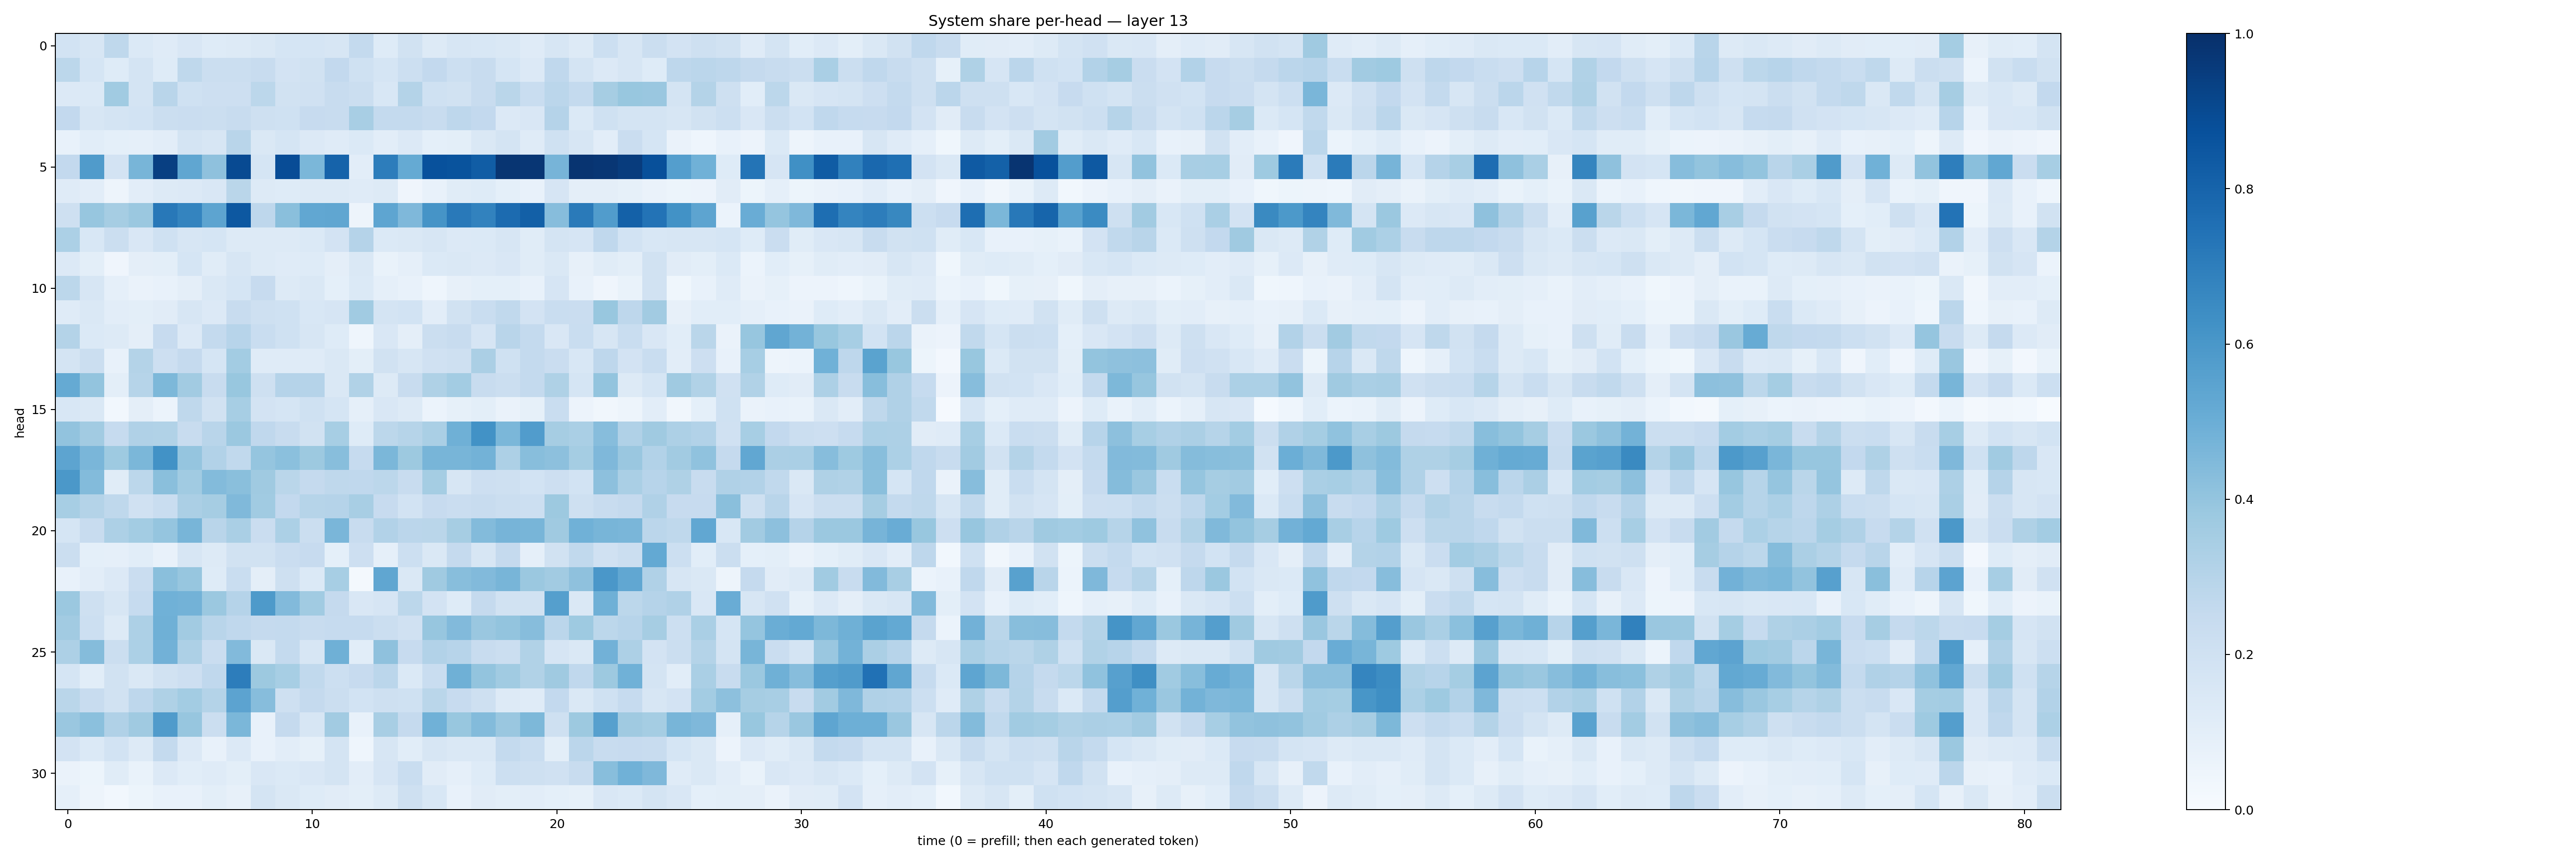

The file beside this chart, header and first rows:
0.18526119, 0.1596476, 0.27124494, 0.13779035, 0.120599136, 0.1512241, 0.12125182, 0.1250672, 0.14473438, 0.17041256, 0.17005895, 0.15789886, 0.25488013, 0.12423772, 0.19491403, 0.12577793, 0.15997438, 0.15476286, 0.14525636, 0.11753888, 0.15758897, 0.13093175, 0.21767981, 0.15980957
0.2808, 0.1701, 0.1224, 0.1727, 0.1234, 0.2734, 0.2217, 0.2193, 0.2361, 0.182, 0.1911, 0.2581, 0.2031, 0.1711, 0.2187, 0.2612, 0.2165, 0.2422, 0.1694, 0.1357, 0.2694, 0.1751, 0.1362, 0.1584
0.1331, 0.1372, 0.3639, 0.176, 0.2903, 0.2022, 0.2139, 0.212, 0.2801, 0.1947, 0.1988, 0.2404, 0.2222, 0.1537, 0.3083, 0.2019, 0.1891, 0.242, 0.2887, 0.2314, 0.2837, 0.2544, 0.3505, 0.387
0.2609, 0.1627, 0.178, 0.1862, 0.2223, 0.229, 0.2263, 0.242, 0.2097, 0.2012, 0.2425, 0.2359, 0.3417, 0.2576, 0.2573, 0.2349, 0.2745, 0.2583, 0.1363, 0.1497, 0.3009, 0.1374, 0.2015, 0.1782
0.07327, 0.1064, 0.0907, 0.08922, 0.1021, 0.1753, 0.1607, 0.2916, 0.1455, 0.168, 0.1348, 0.1183, 0.139, 0.1049, 0.1341, 0.09302, 0.09902, 0.1412, 0.1743, 0.1205, 0.2027, 0.1582, 0.1034, 0.2287
0.2593, 0.5812, 0.1815, 0.466, 0.9388, 0.5336, 0.4102, 0.8954, 0.1685, 0.8878, 0.4574, 0.8008, 0.1049, 0.6995, 0.5161, 0.8712, 0.866, 0.8262, 0.9771, 0.9728, 0.4702, 0.9814, 0.9737, 0.952
0.1187, 0.1026, 0.04737, 0.1041, 0.1284, 0.1348, 0.1514, 0.2869, 0.1311, 0.1222, 0.1317, 0.1316, 0.1201, 0.1277, 0.04138, 0.07419, 0.1149, 0.1239, 0.09067, 0.0775, 0.1678, 0.09679, 0.09588, 0.08527
0.2053, 0.3943, 0.3496, 0.3803, 0.7218, 0.6754, 0.5392, 0.8459, 0.2759, 0.4258, 0.5297, 0.5348, 0.05039, 0.5367, 0.4509, 0.6115, 0.7163, 0.6824, 0.7709, 0.813, 0.4325, 0.7123, 0.5779, 0.8097
0.3319, 0.1527, 0.2222, 0.1496, 0.1994, 0.1585, 0.1715, 0.1323, 0.1294, 0.1276, 0.137, 0.183, 0.3012, 0.1374, 0.1454, 0.1597, 0.1333, 0.139, 0.1599, 0.1171, 0.1772, 0.1675, 0.269, 0.1846
0.1358, 0.09874, 0.04004, 0.09562, 0.09996, 0.1693, 0.1145, 0.1609, 0.1291, 0.1201, 0.1227, 0.09594, 0.1471, 0.07026, 0.08642, 0.1371, 0.1451, 0.1365, 0.152, 0.1156, 0.1423, 0.08078, 0.1151, 0.1
0.2801, 0.1617, 0.08889, 0.06573, 0.07352, 0.09511, 0.1429, 0.1692, 0.2457, 0.1319, 0.1441, 0.09303, 0.1382, 0.08974, 0.07569, 0.04663, 0.08153, 0.09215, 0.09032, 0.07276, 0.1676, 0.07469, 0.04239, 0.06692
0.121, 0.145, 0.1021, 0.09977, 0.1127, 0.1581, 0.1352, 0.2377, 0.2045, 0.2024, 0.154, 0.1656, 0.3657, 0.1782, 0.1858, 0.1022, 0.192, 0.2344, 0.2645, 0.18, 0.2329, 0.228, 0.3906, 0.274
0.3067, 0.1402, 0.131, 0.09468, 0.2437, 0.1356, 0.2558, 0.2953, 0.2319, 0.2017, 0.1568, 0.1238, 0.04324, 0.1497, 0.09391, 0.2251, 0.2367, 0.1664, 0.2906, 0.254, 0.1511, 0.2322, 0.162, 0.2309
0.1758, 0.2222, 0.07224, 0.3052, 0.2136, 0.2534, 0.1697, 0.3576, 0.1183, 0.1193, 0.1179, 0.1454, 0.1004, 0.189, 0.1609, 0.1958, 0.2058, 0.3359, 0.2018, 0.2542, 0.2267, 0.1554, 0.2764, 0.1831
0.5173, 0.399, 0.09854, 0.2998, 0.4546, 0.3627, 0.2398, 0.3896, 0.2085, 0.3029, 0.3035, 0.1459, 0.3133, 0.1276, 0.2368, 0.3224, 0.3587, 0.235, 0.2208, 0.256, 0.3226, 0.1704, 0.4005, 0.1312
0.1542, 0.1447, 0.0288, 0.09549, 0.06181, 0.2717, 0.1896, 0.3465, 0.1803, 0.1697, 0.1998, 0.1699, 0.08889, 0.1522, 0.1263, 0.05945, 0.08497, 0.09832, 0.06344, 0.08377, 0.234, 0.05706, 0.03392, 0.04833
0.4045, 0.3626, 0.2474, 0.3183, 0.3135, 0.2363, 0.2896, 0.3793, 0.2695, 0.2368, 0.1947, 0.3458, 0.1244, 0.2812, 0.2981, 0.3389, 0.4917, 0.6248, 0.4587, 0.5773, 0.3509, 0.3363, 0.432, 0.3192
0.5403, 0.4647, 0.3731, 0.4588, 0.6213, 0.3969, 0.3103, 0.2656, 0.3953, 0.4216, 0.377, 0.4261, 0.2477, 0.4585, 0.3786, 0.4666, 0.467, 0.4792, 0.3271, 0.4279, 0.4167, 0.3521, 0.4521, 0.3833
0.5941, 0.4399, 0.1161, 0.2787, 0.4224, 0.3666, 0.4387, 0.4243, 0.3675, 0.2882, 0.2528, 0.2711, 0.2665, 0.2786, 0.2393, 0.3534, 0.1637, 0.2134, 0.2099, 0.1846, 0.2133, 0.1869, 0.4143, 0.3375
0.347, 0.3062, 0.2706, 0.1988, 0.2306, 0.3342, 0.3512, 0.4477, 0.3669, 0.2615, 0.297, 0.3034, 0.3401, 0.243, 0.187, 0.2424, 0.2283, 0.2369, 0.222, 0.2156, 0.3773, 0.2055, 0.2395, 0.2502
0.1685, 0.2404, 0.3256, 0.3583, 0.396, 0.4674, 0.2896, 0.3362, 0.2286, 0.3312, 0.2206, 0.4613, 0.2378, 0.312, 0.2827, 0.2871, 0.3498, 0.4394, 0.4725, 0.4668, 0.3679, 0.4867, 0.4655, 0.4617
0.2193, 0.09083, 0.08904, 0.1056, 0.07327, 0.1604, 0.1307, 0.1895, 0.1911, 0.2267, 0.243, 0.08997, 0.2111, 0.08743, 0.2166, 0.1409, 0.2534, 0.1564, 0.2521, 0.08814, 0.1875, 0.2651, 0.1974, 0.2191
0.07591, 0.1021, 0.133, 0.2291, 0.4247, 0.3945, 0.124, 0.2335, 0.09549, 0.2049, 0.1389, 0.3456, 0.01638, 0.5314, 0.146, 0.3706, 0.4295, 0.4442, 0.4678, 0.3804, 0.36, 0.4124, 0.6009, 0.531
0.381, 0.2075, 0.1608, 0.2477, 0.4883, 0.4777, 0.3823, 0.3036, 0.5876, 0.4449, 0.3637, 0.251, 0.1501, 0.1645, 0.2806, 0.1826, 0.1213, 0.2525, 0.1877, 0.1951, 0.5652, 0.1441, 0.4905, 0.2809
0.3619, 0.216, 0.1289, 0.328, 0.4915, 0.3598, 0.2915, 0.2666, 0.2508, 0.2578, 0.2351, 0.2487, 0.2469, 0.2196, 0.1964, 0.391, 0.4431, 0.3835, 0.3993, 0.4325, 0.2843, 0.3726, 0.2795, 0.2965
0.3253, 0.4337, 0.2209, 0.3282, 0.4818, 0.3267, 0.2266, 0.4437, 0.143, 0.2569, 0.1606, 0.4902, 0.1072, 0.4137, 0.2451, 0.3119, 0.2958, 0.2372, 0.219, 0.3126, 0.1667, 0.1444, 0.4823, 0.3281
0.1712, 0.1057, 0.1944, 0.1417, 0.1879, 0.2133, 0.2685, 0.7017, 0.3763, 0.3461, 0.2623, 0.2177, 0.2427, 0.2814, 0.138, 0.2339, 0.4916, 0.3989, 0.3633, 0.3157, 0.3703, 0.267, 0.3776, 0.4879
0.2881, 0.2349, 0.1919, 0.2741, 0.3215, 0.358, 0.3075, 0.5452, 0.4331, 0.2094, 0.2533, 0.2262, 0.1837, 0.2107, 0.1998, 0.2859, 0.2453, 0.2083, 0.1322, 0.1208, 0.2591, 0.1428, 0.1994, 0.2473
0.3849, 0.4195, 0.3191, 0.3675, 0.5782, 0.3923, 0.2259, 0.4578, 0.07661, 0.2521, 0.1581, 0.3598, 0.07421, 0.3437, 0.2502, 0.4882, 0.3876, 0.4389, 0.3855, 0.4545, 0.208, 0.3786, 0.5606, 0.369
0.1816, 0.1374, 0.1873, 0.1261, 0.2567, 0.1352, 0.07626, 0.1337, 0.07717, 0.1051, 0.08327, 0.1762, 0.04573, 0.1622, 0.1061, 0.1575, 0.1435, 0.148, 0.2549, 0.2339, 0.09779, 0.2828, 0.2419, 0.245
0.0644, 0.05183, 0.117, 0.06829, 0.1339, 0.1069, 0.1182, 0.1008, 0.1514, 0.1373, 0.1519, 0.1775, 0.1033, 0.1649, 0.2336, 0.1096, 0.08594, 0.1226, 0.2187, 0.2066, 0.1967, 0.2349, 0.4262, 0.4874
0.08961, 0.04792, 0.03066, 0.0511, 0.07282, 0.0722, 0.1008, 0.08166, 0.1729, 0.1427, 0.124, 0.1111, 0.09778, 0.1325, 0.2041, 0.1547, 0.07762, 0.1107, 0.09923, 0.1045, 0.09102, 0.08389, 0.1504, 0.1392
